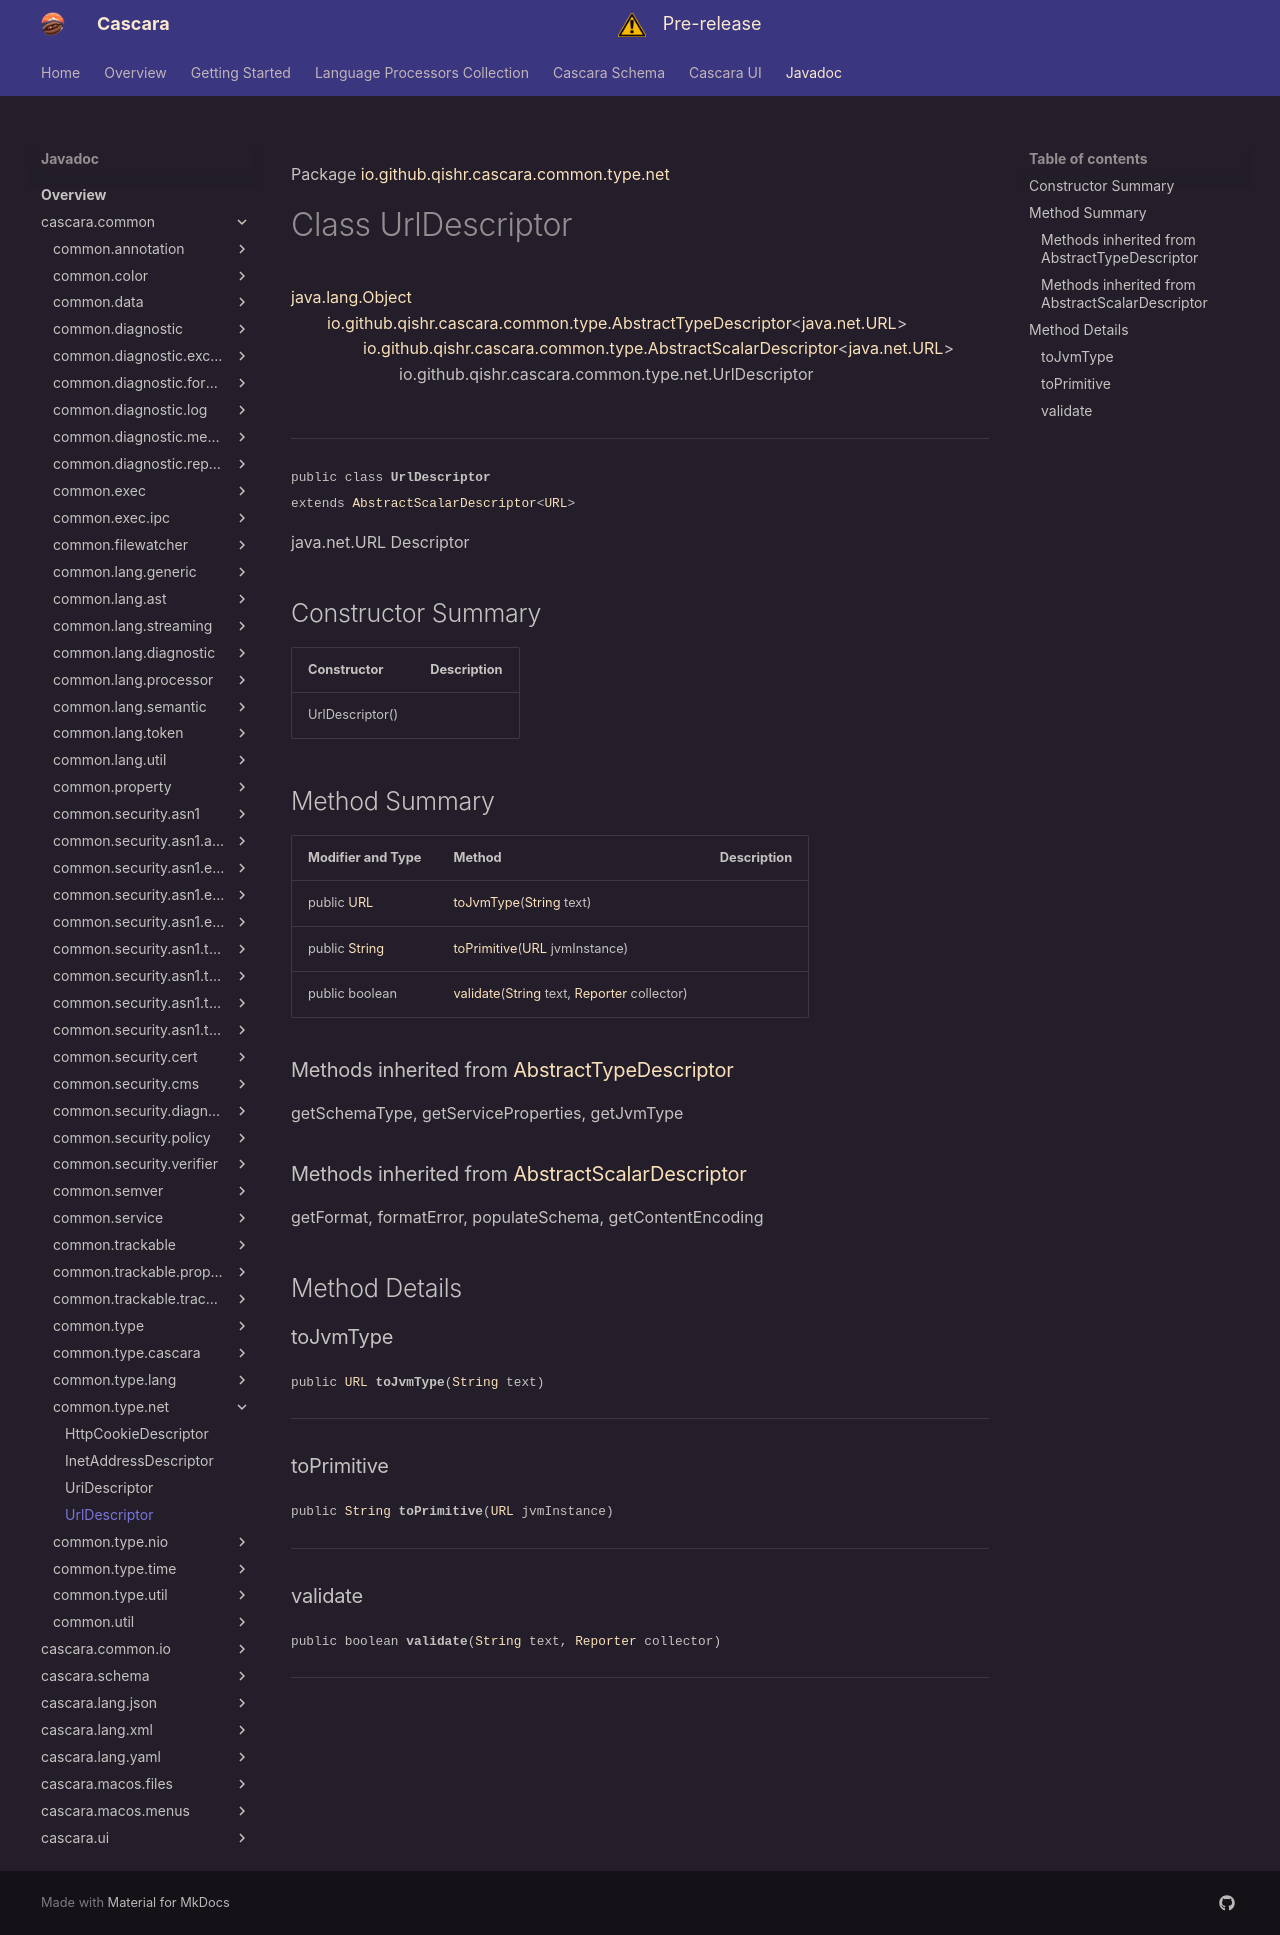

repository: qishr/qishr.github.io · page: javadoc/latest/cascara.common/io/github/qishr/cascara/common/type/net/UrlDescriptor/index.html · generator: mkdocs

Package [io.github.qishr.cascara.common.type.net](index.md)

# Class UrlDescriptor
[java.lang.Object](https://docs.oracle.com/en/java/javase/24/docs/api/java.base/java/lang/Object.html)<br/>
        [io.github.qishr.cascara.common.type.AbstractTypeDescriptor](../../../../../../../io/github/qishr/cascara/common/type/AbstractTypeDescriptor.md)<[java.net.URL](https://docs.oracle.com/en/java/javase/24/docs/api/java.base/java/net/URL.html)><br/>
                [io.github.qishr.cascara.common.type.AbstractScalarDescriptor](../../../../../../../io/github/qishr/cascara/common/type/AbstractScalarDescriptor.md)<[java.net.URL](https://docs.oracle.com/en/java/javase/24/docs/api/java.base/java/net/URL.html)><br/>
                        io.github.qishr.cascara.common.type.net.UrlDescriptor<br/>
<br/>

----

<span style="font-family: monospace; font-size: 80%;">public class __UrlDescriptor__<br/>extends [AbstractScalarDescriptor](../../../../../../../io/github/qishr/cascara/common/type/AbstractScalarDescriptor.md)<[URL](https://docs.oracle.com/en/java/javase/24/docs/api/java.base/java/net/URL.html)>
</span>

java.net.URL Descriptor


## Constructor Summary

| Constructor     | Description |
|-----------------|-------------|
| UrlDescriptor() |             |



## Method Summary

| Modifier and Type                                                                                   | Method                                                                                                                                                                                                                            | Description |
|-----------------------------------------------------------------------------------------------------|-----------------------------------------------------------------------------------------------------------------------------------------------------------------------------------------------------------------------------------|-------------|
| public [URL](https://docs.oracle.com/en/java/javase/24/docs/api/java.base/java/net/URL.html)        | [toJvmType](#tojvmtype)([String](https://docs.oracle.com/en/java/javase/24/docs/api/java.base/java/lang/String.html) text)                                                                                                        |             |
| public [String](https://docs.oracle.com/en/java/javase/24/docs/api/java.base/java/lang/String.html) | [toPrimitive](#toprimitive)([URL](https://docs.oracle.com/en/java/javase/24/docs/api/java.base/java/net/URL.html) jvmInstance)                                                                                                    |             |
| public boolean                                                                                      | [validate](#validate)([String](https://docs.oracle.com/en/java/javase/24/docs/api/java.base/java/lang/String.html) text, [Reporter](../../../../../../../io/github/qishr/cascara/common/diagnostic/report/Reporter.md) collector) |             |


### Methods inherited from [AbstractTypeDescriptor](../../../../../../../io/github/qishr/cascara/common/type/AbstractTypeDescriptor.md)

getSchemaType, getServiceProperties, getJvmType

### Methods inherited from [AbstractScalarDescriptor](../../../../../../../io/github/qishr/cascara/common/type/AbstractScalarDescriptor.md)

getFormat, formatError, populateSchema, getContentEncoding


## Method Details

### toJvmType

<span style="font-family: monospace; font-size: 80%;">public [URL](https://docs.oracle.com/en/java/javase/24/docs/api/java.base/java/net/URL.html) __toJvmType__([String](https://docs.oracle.com/en/java/javase/24/docs/api/java.base/java/lang/String.html) text)</span>




---

### toPrimitive

<span style="font-family: monospace; font-size: 80%;">public [String](https://docs.oracle.com/en/java/javase/24/docs/api/java.base/java/lang/String.html) __toPrimitive__([URL](https://docs.oracle.com/en/java/javase/24/docs/api/java.base/java/net/URL.html) jvmInstance)</span>




---

### validate

<span style="font-family: monospace; font-size: 80%;">public boolean __validate__([String](https://docs.oracle.com/en/java/javase/24/docs/api/java.base/java/lang/String.html) text, [Reporter](../../../../../../../io/github/qishr/cascara/common/diagnostic/report/Reporter.md) collector)</span>




---
